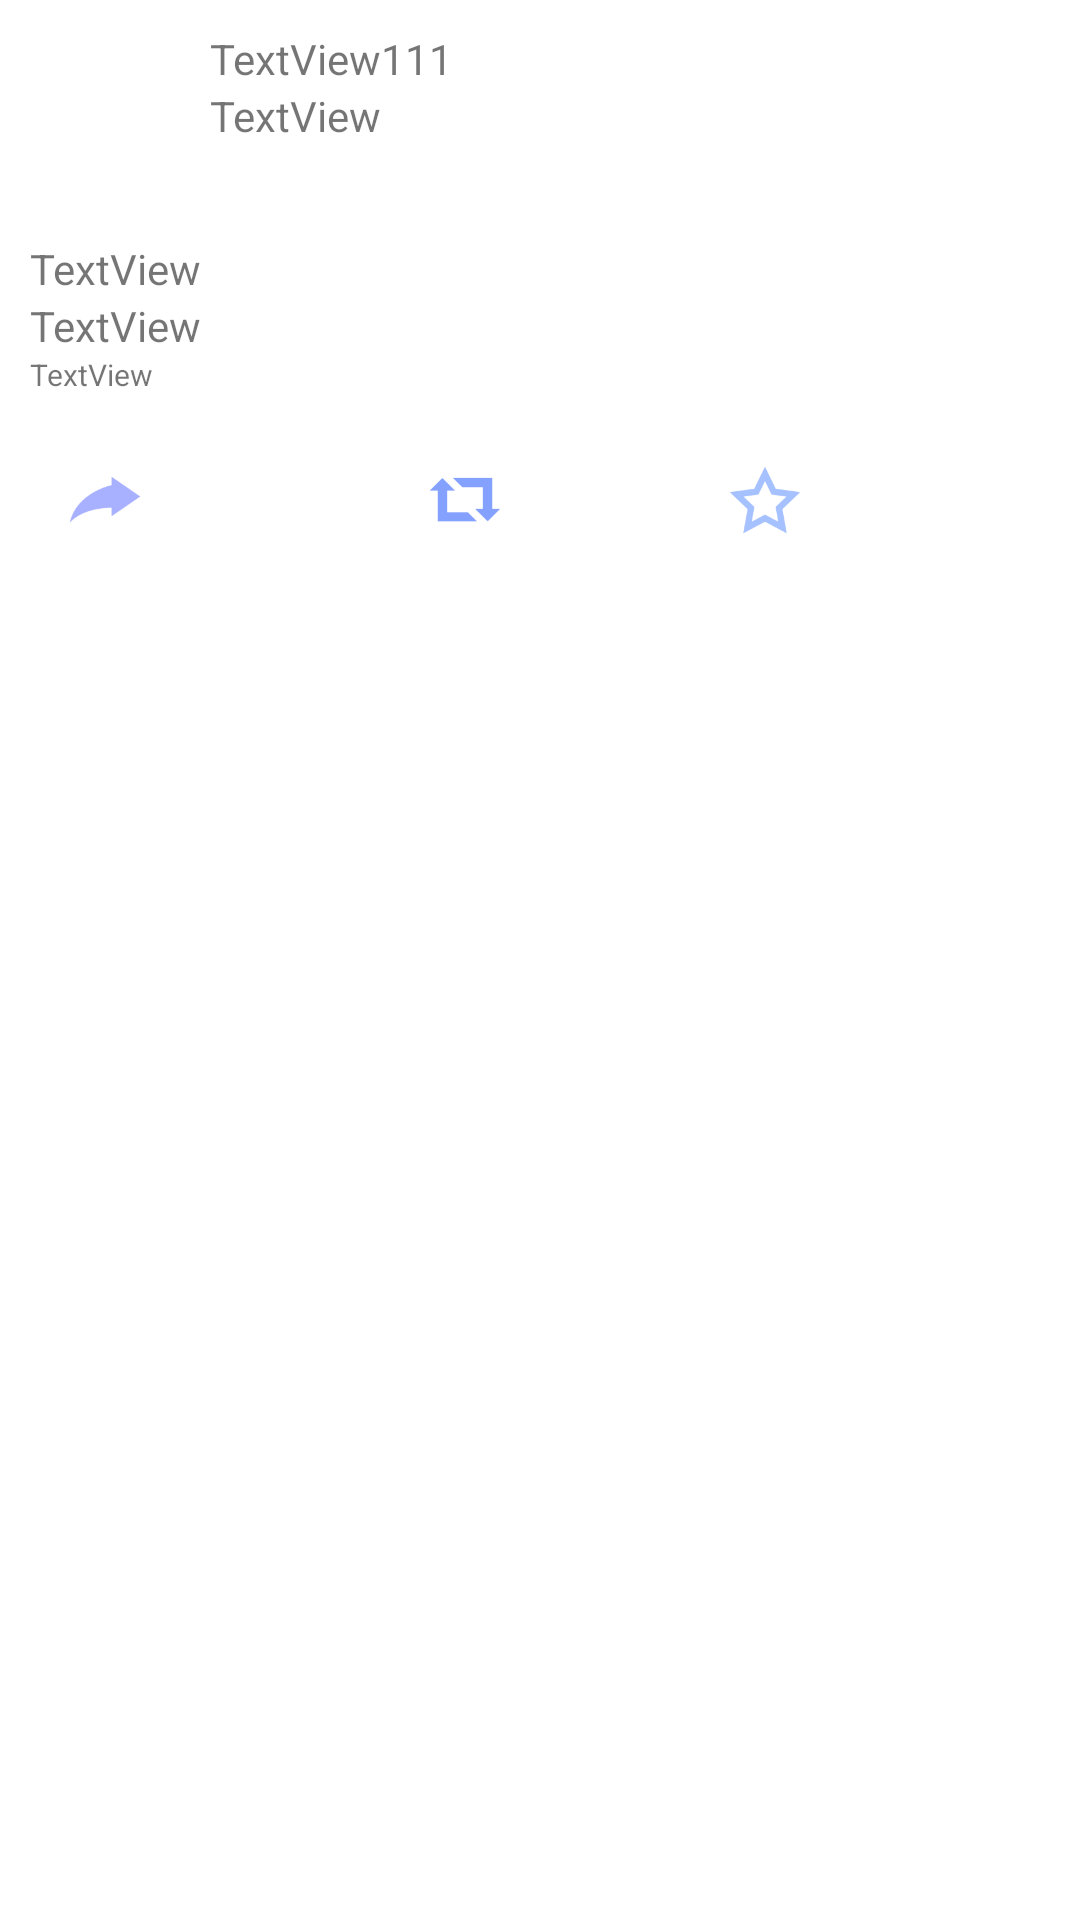

Layout XML and referenced resources for this Android screen:
<!-- AndroidManifest.xml: application theme AppTheme -->
<!-- res/layout/activity_tweet.xml -->
<RelativeLayout xmlns:android="http://schemas.android.com/apk/res/android"
    xmlns:tools="http://schemas.android.com/tools"
    android:layout_width="match_parent"
    android:layout_height="match_parent"
    tools:context="${packageName}.${activityClass}" >

    <ImageView
        android:id="@+id/ivPic"
        android:layout_width="40dp"
        android:layout_height="40dp"
        android:layout_alignParentLeft="true"
        android:layout_alignParentTop="true"
        android:layout_marginLeft="10dp"
        android:layout_marginTop="10dp"
        android:src="@drawable/ic_launcher" />

    <TextView
        android:id="@+id/tvUserName"
        android:layout_width="wrap_content"
        android:layout_height="wrap_content"
        android:layout_alignParentTop="true"
        android:layout_marginLeft="20dp"
        android:layout_marginTop="10dp"
        android:layout_toRightOf="@+id/ivPic"
        android:text="TextView111" />
    
    
    <TextView
        android:id="@+id/tvHandle"
        android:layout_width="wrap_content"
        android:layout_height="wrap_content"
        android:layout_alignLeft="@+id/tvUserName"
        android:layout_below="@+id/tvUserName"
        android:text="TextView" />

    <TextView
        android:id="@+id/tvText"
        android:layout_width="wrap_content"
        android:layout_height="wrap_content"
        android:layout_below="@+id/ivPic"
        android:layout_marginLeft="10dp"
        android:layout_marginTop="30dp"
        android:text="TextView" />
    
    <TextView
        android:id="@+id/tvTime"
        android:layout_width="wrap_content"
        android:layout_height="wrap_content"
        android:layout_below="@+id/tvText"
        android:layout_alignParentLeft="true"
        android:layout_marginLeft="10dp"
        
        android:text="TextView" />
    
    <TextView
        android:id="@+id/tvTweetStat"
        android:layout_width="wrap_content"
        android:layout_height="wrap_content"
        android:layout_below="@+id/tvTime"
        android:layout_alignParentLeft="true"
        android:layout_marginLeft="10dp"
        android:textSize="10sp"
        
        android:text="TextView" />

    <LinearLayout
        android:id="@+id/linearLayout1"
        android:layout_width="wrap_content"
        android:layout_height="wrap_content"
        android:layout_below="@+id/tvTweetStat"
        android:layout_marginTop="20dp"
        android:orientation="horizontal" >
        
         <ImageView
        android:id="@+id/ivReply"
        android:layout_width="30dp"
        android:layout_height="30dp"
        android:layout_marginLeft="20dp"
        
        android:src="@drawable/ic_comment" />
    
     <ImageView
            android:id="@+id/ivRetweet"
            android:layout_width="30dp"
            android:layout_height="30dp"
            android:layout_marginLeft="90dp"
            android:src="@drawable/ic_retweet" />
        <ImageView
            android:id="@+id/ivFav"
            android:layout_width="30dp"
            android:layout_height="30dp"
            android:layout_marginLeft="70dp"
            android:src="@drawable/ic_star" />

       
    </LinearLayout>

    <ListView
        android:id="@+id/lvReplies"
        android:layout_width="match_parent"
        android:layout_height="fill_parent"
        android:layout_alignParentRight="true"
        android:layout_marginTop="200dp">
    </ListView>

</RelativeLayout>
<!-- resources referenced by this layout -->
<resources>
  <!-- drawable ic_comment: png bitmap (drawable-hdpi, 927 bytes) -->
  <!-- drawable ic_retweet: png bitmap (drawable-hdpi, 726 bytes) -->
  <!-- drawable ic_star: png bitmap (drawable-hdpi, 1561 bytes) -->
</resources>
